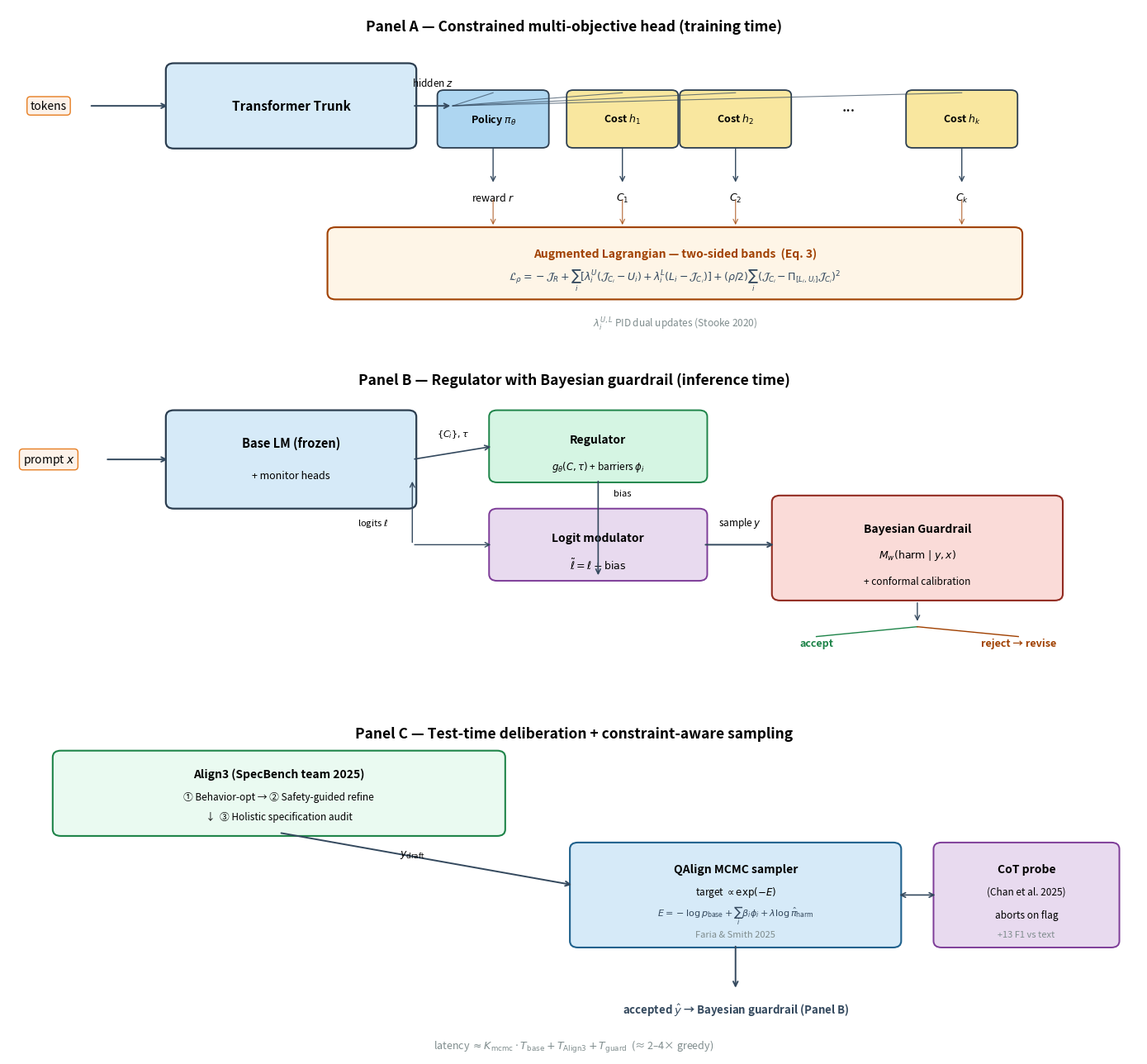

This chart was generated by the following Python code: (Note: this script raises an exception after producing the figure.)
"""Figure 4: Three-panel architectural specification of the homeostatic LLM."""
import matplotlib.pyplot as plt
import matplotlib.patches as mpatches
from matplotlib.patches import FancyBboxPatch, FancyArrowPatch, Rectangle
import numpy as np

fig = plt.figure(figsize=(14, 13))
fig.patch.set_facecolor('white')

# ============ Panel A: Constrained multi-objective head (training time) ============
ax1 = fig.add_subplot(3, 1, 1)
ax1.set_xlim(0, 14)
ax1.set_ylim(0, 5.2)
ax1.axis('off')

ax1.text(7, 4.85, 'Panel A — Constrained multi-objective head (training time)',
         fontsize=12.5, fontweight='bold', ha='center')

# Tokens input
ax1.text(0.5, 3.7, 'tokens', fontsize=10, ha='center', va='center',
         bbox=dict(boxstyle='round,pad=0.3', facecolor='#fdf2e9', edgecolor='#e67e22'))
ax1.annotate('', xy=(2.0, 3.7), xytext=(1.0, 3.7),
             arrowprops=dict(arrowstyle='->', color='#34495e', lw=1.4))

# Trunk
trunk = FancyBboxPatch((2.0, 3.1), 3.0, 1.2, boxstyle="round,pad=0.05,rounding_size=0.10",
                        linewidth=1.6, edgecolor='#2c3e50', facecolor='#d6eaf8')
ax1.add_patch(trunk)
ax1.text(3.5, 3.7, 'Transformer Trunk', fontsize=11, ha='center', va='center', fontweight='bold')

# Hidden states arrow
ax1.annotate('', xy=(5.5, 3.7), xytext=(5.0, 3.7),
             arrowprops=dict(arrowstyle='->', color='#34495e', lw=1.4))
ax1.text(5.25, 4.0, 'hidden $z$', fontsize=8.5, ha='center', style='italic')

# Heads
heads = [
    ('Policy $\\pi_\\theta$', '#aed6f1', 6.0, 4.2),
    ('Cost $h_1$', '#f9e79f', 7.6, 4.2),
    ('Cost $h_2$', '#f9e79f', 9.0, 4.2),
    ('...', 'white', 10.4, 4.2),
    ('Cost $h_k$', '#f9e79f', 11.8, 4.2),
]
for label, color, x, y in heads:
    if label == '...':
        ax1.text(x, 3.7, '...', fontsize=14, ha='center', va='center')
        continue
    box = FancyBboxPatch((x-0.65, y-1.1), 1.3, 0.8,
                          boxstyle="round,pad=0.04,rounding_size=0.08",
                          linewidth=1.3, edgecolor='#2c3e50', facecolor=color)
    ax1.add_patch(box)
    ax1.text(x, y-0.7, label, fontsize=9, ha='center', va='center', fontweight='bold')
    # arrow from trunk fan-out point to head
    ax1.plot([5.5, x], [3.7, y-0.3], color='#34495e', lw=0.8, alpha=0.7)

# Outputs
outputs = [
    ('reward $r$', 6.0, 2.5),
    ('$C_1$', 7.6, 2.5),
    ('$C_2$', 9.0, 2.5),
    ('', 10.4, 2.5),
    ('$C_k$', 11.8, 2.5),
]
for label, x, y in outputs:
    if label == '':
        continue
    ax1.annotate('', xy=(x, y), xytext=(x, y+0.6),
                 arrowprops=dict(arrowstyle='->', color='#34495e', lw=1.0))
    ax1.text(x, y-0.2, label, fontsize=9, ha='center', va='center')

# Augmented Lagrangian box
lag_box = FancyBboxPatch((4.0, 0.8), 8.5, 1.0,
                          boxstyle="round,pad=0.05,rounding_size=0.10",
                          linewidth=1.5, edgecolor='#a04000', facecolor='#fef5e7')
ax1.add_patch(lag_box)
ax1.text(8.25, 1.45, 'Augmented Lagrangian — two-sided bands  (Eq. 3)',
         fontsize=10, ha='center', va='center', fontweight='bold', color='#a04000')
ax1.text(8.25, 1.05,
         '$\\mathcal{L}_\\rho = -\\mathcal{J}_R + \\sum_i [\\lambda_i^U(\\mathcal{J}_{C_i}-U_i) + \\lambda_i^L(L_i-\\mathcal{J}_{C_i})] + (\\rho/2)\\sum_i (\\mathcal{J}_{C_i}-\\Pi_{[L_i,U_i]}\\mathcal{J}_{C_i})^2$',
         fontsize=9, ha='center', va='center', color='#34495e')

# Backprop arrows
for x in [6.0, 7.6, 9.0, 11.8]:
    ax1.annotate('', xy=(x, 1.85), xytext=(x, 2.3),
                 arrowprops=dict(arrowstyle='->', color='#a04000', lw=0.9, alpha=0.7))
ax1.text(8.25, 0.4, '$\\lambda_i^{U,L}$ PID dual updates (Stooke 2020)',
         fontsize=8.5, ha='center', va='center', style='italic', color='#7f8c8d')


# ============ Panel B: Regulator + Bayesian guardrail ============
ax2 = fig.add_subplot(3, 1, 2)
ax2.set_xlim(0, 14)
ax2.set_ylim(0, 5.2)
ax2.axis('off')

ax2.text(7, 4.85, 'Panel B — Regulator with Bayesian guardrail (inference time)',
         fontsize=12.5, fontweight='bold', ha='center')

# Input
ax2.text(0.5, 3.7, 'prompt $x$', fontsize=10, ha='center', va='center',
         bbox=dict(boxstyle='round,pad=0.3', facecolor='#fdf2e9', edgecolor='#e67e22'))
ax2.annotate('', xy=(2.0, 3.7), xytext=(1.2, 3.7),
             arrowprops=dict(arrowstyle='->', color='#34495e', lw=1.4))

# Base LM (frozen)
base = FancyBboxPatch((2.0, 3.0), 3.0, 1.4, boxstyle="round,pad=0.05,rounding_size=0.10",
                      linewidth=1.6, edgecolor='#2c3e50', facecolor='#d6eaf8')
ax2.add_patch(base)
ax2.text(3.5, 3.95, 'Base LM (frozen)', fontsize=10.5, ha='center', va='center', fontweight='bold')
ax2.text(3.5, 3.45, '+ monitor heads', fontsize=9, ha='center', va='center', style='italic')

# Regulator
reg = FancyBboxPatch((6.0, 3.4), 2.6, 1.0, boxstyle="round,pad=0.05,rounding_size=0.10",
                     linewidth=1.4, edgecolor='#1e8449', facecolor='#d5f5e3')
ax2.add_patch(reg)
ax2.text(7.3, 4.0, 'Regulator', fontsize=10, ha='center', va='center', fontweight='bold')
ax2.text(7.3, 3.6, '$g_\\theta(C, \\tau)$ + barriers $\\phi_i$', fontsize=8.5, ha='center', va='center')

# Logit modulator
mod = FancyBboxPatch((6.0, 1.9), 2.6, 1.0, boxstyle="round,pad=0.05,rounding_size=0.10",
                     linewidth=1.4, edgecolor='#7d3c98', facecolor='#e8daef')
ax2.add_patch(mod)
ax2.text(7.3, 2.5, 'Logit modulator', fontsize=10, ha='center', va='center', fontweight='bold')
ax2.text(7.3, 2.1, '$\\tilde\\ell = \\ell + \\text{bias}$', fontsize=9, ha='center', va='center')

# Arrows
ax2.annotate('', xy=(6.0, 3.9), xytext=(5.0, 3.7),
             arrowprops=dict(arrowstyle='->', color='#34495e', lw=1.2))
ax2.text(5.5, 4.05, '$\\{C_i\\}, \\tau$', fontsize=8, ha='center')
ax2.annotate('', xy=(7.3, 1.9), xytext=(7.3, 3.4),
             arrowprops=dict(arrowstyle='->', color='#34495e', lw=1.2))
ax2.text(7.6, 3.15, 'bias', fontsize=8, ha='center', style='italic')
ax2.annotate('', xy=(5.0, 3.4), xytext=(5.0, 2.4),
             arrowprops=dict(arrowstyle='->', color='#34495e', lw=1.0))
ax2.text(4.7, 2.7, 'logits $\\ell$', fontsize=8, ha='right')
ax2.annotate('', xy=(6.0, 2.4), xytext=(5.0, 2.4),
             arrowprops=dict(arrowstyle='->', color='#34495e', lw=1.0))

# Sample
ax2.annotate('', xy=(9.5, 2.4), xytext=(8.6, 2.4),
             arrowprops=dict(arrowstyle='->', color='#34495e', lw=1.4))
ax2.text(9.05, 2.7, 'sample $y$', fontsize=8.5, ha='center', style='italic')

# Bayesian guardrail
guard = FancyBboxPatch((9.5, 1.6), 3.5, 1.5, boxstyle="round,pad=0.05,rounding_size=0.10",
                       linewidth=1.5, edgecolor='#922b21', facecolor='#fadbd8')
ax2.add_patch(guard)
ax2.text(11.25, 2.65, 'Bayesian Guardrail', fontsize=10, ha='center', va='center', fontweight='bold')
ax2.text(11.25, 2.25, '$M_w(\\text{harm} \\mid y, x)$', fontsize=9, ha='center', va='center')
ax2.text(11.25, 1.85, '+ conformal calibration', fontsize=8.5, ha='center', va='center', style='italic')

# Decision
ax2.annotate('', xy=(11.25, 1.2), xytext=(11.25, 1.55),
             arrowprops=dict(arrowstyle='->', color='#34495e', lw=1.0))
ax2.text(10.0, 0.85, 'accept', fontsize=9, ha='center', color='#1e8449', fontweight='bold')
ax2.text(12.5, 0.85, 'reject → revise', fontsize=9, ha='center', color='#a04000', fontweight='bold')
ax2.plot([11.25, 10.0], [1.15, 1.0], color='#1e8449', lw=1.0)
ax2.plot([11.25, 12.5], [1.15, 1.0], color='#a04000', lw=1.0)


# ============ Panel C: Test-time deliberation + sampling ============
ax3 = fig.add_subplot(3, 1, 3)
ax3.set_xlim(0, 14)
ax3.set_ylim(0, 5.2)
ax3.axis('off')

ax3.text(7, 4.85, 'Panel C — Test-time deliberation + constraint-aware sampling',
         fontsize=12.5, fontweight='bold', ha='center')

# Align3 loop box
align_box = FancyBboxPatch((0.6, 3.4), 5.5, 1.2,
                            boxstyle="round,pad=0.05,rounding_size=0.10",
                            linewidth=1.5, edgecolor='#1e8449', facecolor='#eafaf1')
ax3.add_patch(align_box)
ax3.text(3.35, 4.3, 'Align3 (SpecBench team 2025)', fontsize=10, ha='center', va='center', fontweight='bold')
ax3.text(3.35, 3.95, '① Behavior-opt → ② Safety-guided refine', fontsize=8.5, ha='center', va='center')
ax3.text(3.35, 3.65, '↓  ③ Holistic specification audit', fontsize=8.5, ha='center', va='center')

# Arrow to QAlign
ax3.annotate('', xy=(7.0, 2.6), xytext=(3.35, 3.4),
             arrowprops=dict(arrowstyle='->', color='#34495e', lw=1.4))
ax3.text(5.0, 3.05, '$y_{\\rm draft}$', fontsize=9, ha='center', style='italic')

# QAlign sampler
qalign = FancyBboxPatch((7.0, 1.7), 4.0, 1.5,
                         boxstyle="round,pad=0.05,rounding_size=0.10",
                         linewidth=1.5, edgecolor='#1f618d', facecolor='#d6eaf8')
ax3.add_patch(qalign)
ax3.text(9.0, 2.85, 'QAlign MCMC sampler', fontsize=10, ha='center', va='center', fontweight='bold')
ax3.text(9.0, 2.5, 'target $\\propto \\exp(-E)$', fontsize=8.5, ha='center', va='center')
ax3.text(9.0, 2.15, '$E = -\\log p_{\\rm base} + \\sum_i \\beta_i\\phi_i + \\lambda\\log\\hat\\pi_{\\rm harm}$',
         fontsize=8, ha='center', va='center', color='#34495e')
ax3.text(9.0, 1.85, 'Faria & Smith 2025', fontsize=8, ha='center', va='center', style='italic', color='#7f8c8d')

# CoT probe (right side)
probe = FancyBboxPatch((11.5, 1.7), 2.2, 1.5,
                        boxstyle="round,pad=0.05,rounding_size=0.10",
                        linewidth=1.4, edgecolor='#7d3c98', facecolor='#e8daef')
ax3.add_patch(probe)
ax3.text(12.6, 2.85, 'CoT probe', fontsize=10, ha='center', va='center', fontweight='bold')
ax3.text(12.6, 2.5, '(Chan et al. 2025)', fontsize=8.5, ha='center', va='center', style='italic')
ax3.text(12.6, 2.15, 'aborts on flag', fontsize=8.5, ha='center', va='center')
ax3.text(12.6, 1.85, '+13 F1 vs text', fontsize=8, ha='center', va='center', color='#7f8c8d')

# Bidirectional arrow between QAlign and probe
ax3.annotate('', xy=(11.5, 2.45), xytext=(11.0, 2.45),
             arrowprops=dict(arrowstyle='<->', color='#34495e', lw=1.2))

# Output
ax3.annotate('', xy=(9.0, 1.0), xytext=(9.0, 1.7),
             arrowprops=dict(arrowstyle='->', color='#34495e', lw=1.4))
ax3.text(9.0, 0.7, 'accepted $\\hat{y}$ → Bayesian guardrail (Panel B)',
         fontsize=9.5, ha='center', va='center', fontweight='bold', color='#34495e')

# Latency note
ax3.text(7, 0.15, 'latency $\\approx K_{\\rm mcmc}\\cdot T_{\\rm base} + T_{\\rm Align3} + T_{\\rm guard}$  (≈ 2–4× greedy)',
         fontsize=9, ha='center', va='center', style='italic', color='#7f8c8d')

plt.tight_layout()
plt.savefig('/home/claude/v17/figures/fig4_architecture.pdf', dpi=180, bbox_inches='tight')
plt.savefig('/home/claude/v17/figures/fig4_architecture.png', dpi=180, bbox_inches='tight')
print("Figure 4 saved")
